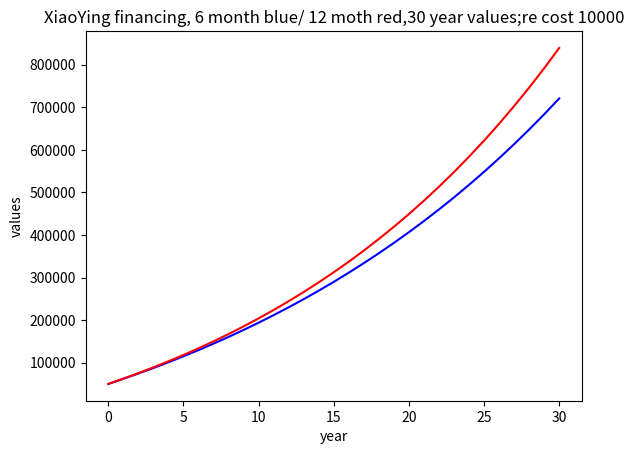

Reproduce this figure in Python.
#! /usr/bin/python
# -*- coding: utf-8 -*-

import pylab
# from matplotlib.font_manager import FontProperties
# import matplotlib.pyplot as plt
# import numpy as np
# font = FontProperties(fname=r"c:\windows\fonts\simsun.ttc", size=14)


# from matplotlib.font_manager import ttfFontProperty
# import matplotlib.pyplot as plt
# import os
# import os.path
# import numpy as np
# pylab.figure(1)
# pylab.plot([1,2,3,4],[1,7,3,5])
# # pylab.show()
#
# # pylab.savefig("graph1")
# pylab.plot([1,2,3,4],[2,3,4,5])
# # pylab.savefig("newgra")

# fontManager.ttflist

# font = ttfFontProperty(fname=r"c:\windows\fonts\simsun.ttc", size=14)

pylab.figure(2)
pylab.title("XiaoYing financing, 6 month blue/ 12 moth red,30 year values;re cost 10000")
pylab.xlabel("year")
pylab.ylabel("values")

firstmoney=50000
accuessrate=0.072

year=30
values=[]

exprate=0.03
for i in range(year+1):
    values.append(firstmoney)
    firstmoney+=firstmoney*accuessrate
    firstmoney-=firstmoney*exprate
    firstmoney+=10000

pylab.plot(range(year+1),values,'b')


secondmoney=50000
Xrate=0.08

year=30
xvalue=[]
for ix in range(year+1):
    xvalue.append(secondmoney)
    secondmoney+=secondmoney*Xrate
    secondmoney-=secondmoney*exprate
    secondmoney+=10000

pylab.plot(range(year+1),xvalue,'r')

# pylab.savefig("xiaoying rev")


# pylab.show()
# pylab.savefig("xiaoying rev recost")